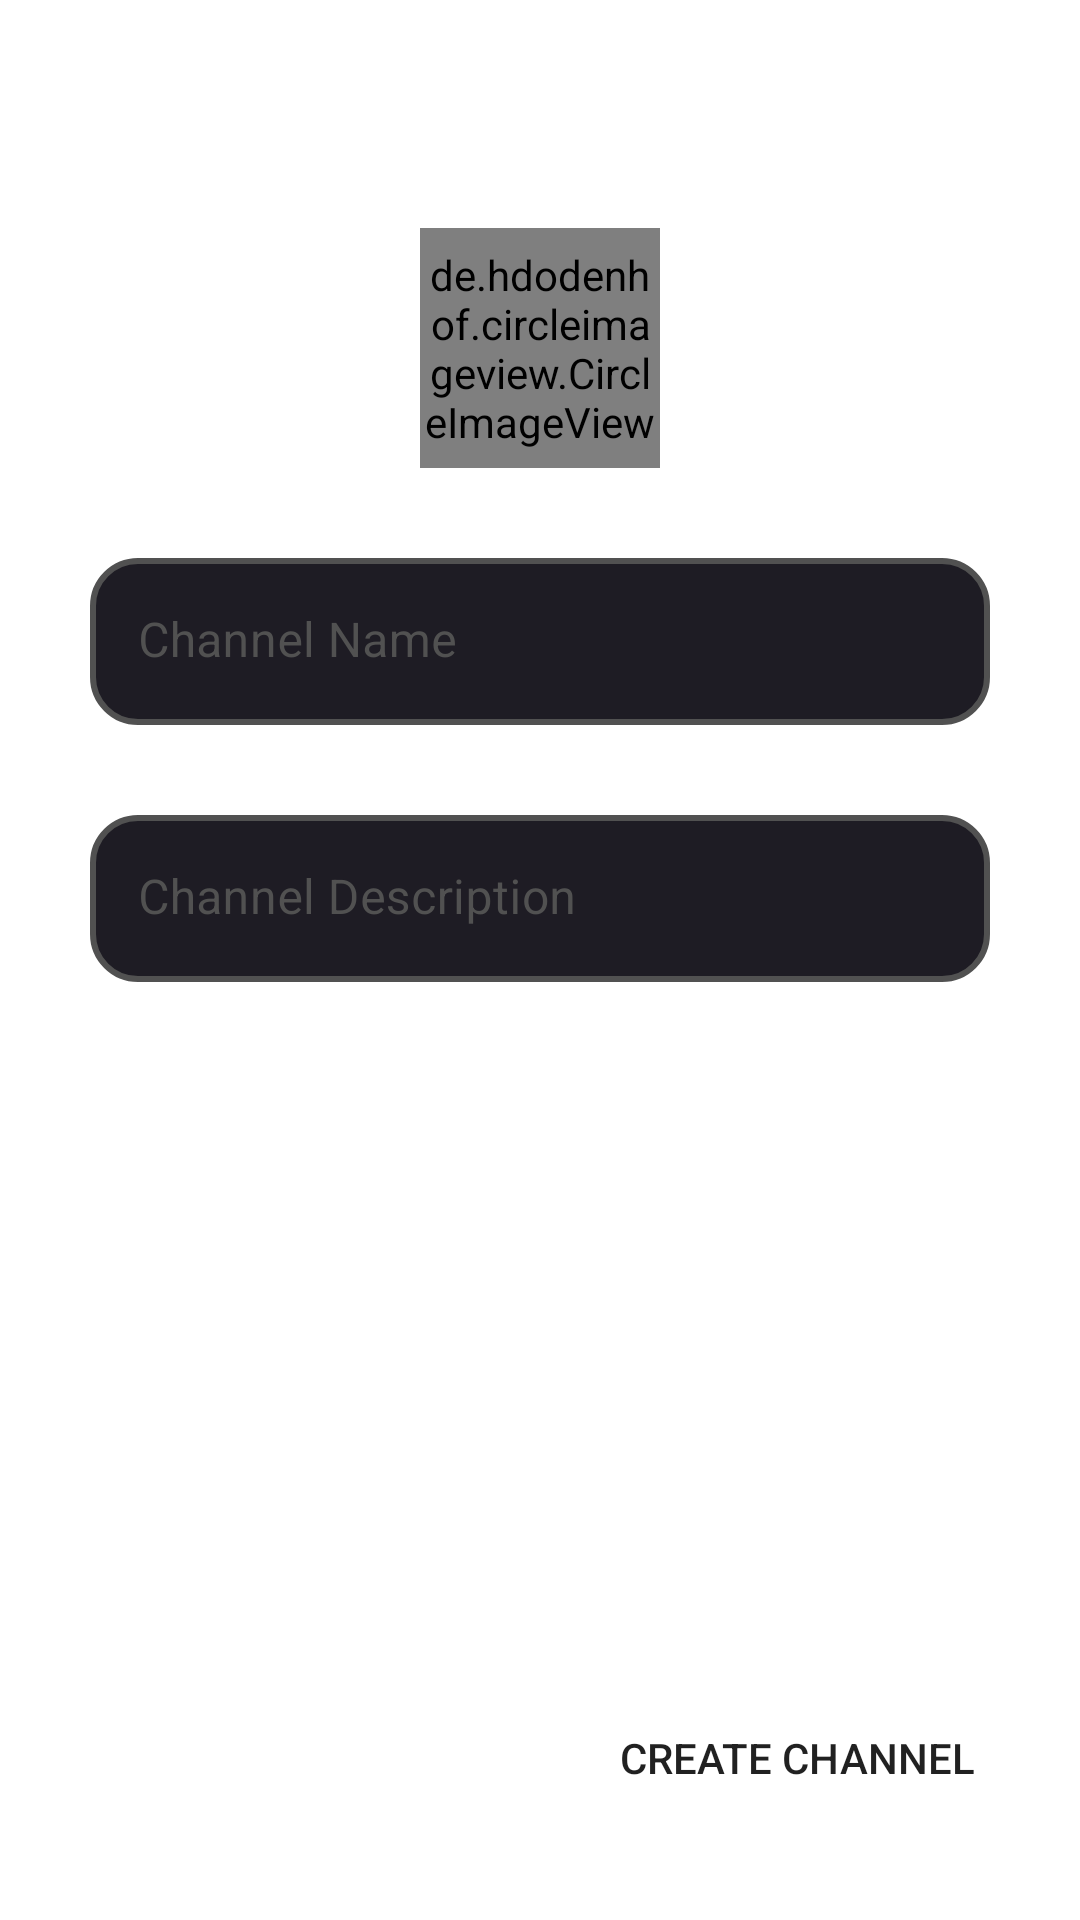

This screen was rendered from an Android layout file. Write that file and the resources it references.
<!-- AndroidManifest.xml: application theme Theme.Watchly -->
<!-- res/layout/fragment_create_channel.xml -->
<?xml version="1.0" encoding="utf-8"?>
<androidx.constraintlayout.widget.ConstraintLayout xmlns:android="http://schemas.android.com/apk/res/android"
    xmlns:app="http://schemas.android.com/apk/res-auto"
    xmlns:tools="http://schemas.android.com/tools"
    android:layout_width="match_parent"
    android:layout_height="match_parent"
    tools:background="@color/MainColor1"
    tools:context=".ui.fragments.channel.CreateChannelFragment">


    <androidx.appcompat.widget.Toolbar
        android:id="@+id/toolbar"
        app:titleTextColor="@color/white"
        app:subtitleTextColor="@color/GrayTextColor"
        android:layout_width="match_parent"
        android:layout_height="?attr/actionBarSize"
        app:layout_constraintEnd_toEndOf="parent"
        app:layout_constraintStart_toStartOf="parent"
        app:layout_constraintTop_toTopOf="parent" />

    <de.hdodenhof.circleimageview.CircleImageView
        android:id="@+id/channelImage"
        android:layout_width="80dp"
        android:layout_height="80dp"
        android:src="@color/GrayTextColor"
        android:layout_marginTop="20dp"
        app:layout_constraintEnd_toEndOf="parent"
        app:layout_constraintStart_toStartOf="parent"
        app:layout_constraintTop_toBottomOf="@+id/toolbar" />


    <com.google.android.material.textfield.TextInputLayout
        android:id="@+id/textInputLayout"
        android:layout_width="match_parent"
        android:layout_height="wrap_content"
        android:layout_marginHorizontal="30sp"
        android:hint="@string/channel_name"
        android:textColorHint="@color/DarkerGrayTextColor"
        app:boxStrokeWidth="0dp"
        android:layout_marginTop="30dp"
        app:boxStrokeWidthFocused="0dp"
        app:hintTextColor="@color/DarkerGrayTextColor"
        app:layout_constraintEnd_toEndOf="parent"
        app:layout_constraintStart_toStartOf="parent"
        app:layout_constraintTop_toBottomOf="@+id/channelImage">

        <com.google.android.material.textfield.TextInputEditText
            android:id="@+id/et_channel_name"
            android:layout_width="match_parent"
            android:layout_height="match_parent"
            android:background="@drawable/et_bg"
            android:inputType="text"
            android:maxLength="20"
            android:textColor="@color/white" />

    </com.google.android.material.textfield.TextInputLayout>

    <com.google.android.material.textfield.TextInputLayout
        android:layout_width="match_parent"
        android:layout_height="wrap_content"
        android:layout_marginHorizontal="30sp"
        android:hint="@string/channel_description"
        android:textColorHint="@color/DarkerGrayTextColor"
        app:boxStrokeWidth="0dp"
        app:boxStrokeWidthFocused="0dp"
        android:layout_marginTop="30dp"
        app:counterEnabled="true"
        app:counterMaxLength="150"
        app:counterTextColor="@color/white"
        app:hintTextColor="@color/DarkerGrayTextColor"
        app:layout_constraintEnd_toEndOf="parent"
        app:layout_constraintStart_toStartOf="parent"
        app:layout_constraintTop_toBottomOf="@+id/textInputLayout">

        <com.google.android.material.textfield.TextInputEditText
            android:id="@+id/et_channel_description"
            android:layout_width="match_parent"
            android:layout_height="match_parent"
            android:background="@drawable/et_bg"
            android:inputType="text"
            android:maxLength="150"
            android:textColor="@color/white" />

    </com.google.android.material.textfield.TextInputLayout>

    <androidx.appcompat.widget.AppCompatButton
        android:id="@+id/btn_create_channel"
        android:layout_width="wrap_content"
        android:layout_height="wrap_content"
        android:layout_marginHorizontal="30sp"
        android:layout_marginVertical="30sp"
        android:layout_marginBottom="32dp"
        android:background="@drawable/btn_bg"
        android:drawableEnd="@drawable/ic_baseline_arrow_forward_24"
        android:text="@string/create_channel"
        android:padding="5dp"
        app:layout_constraintBottom_toBottomOf="parent"
        app:layout_constraintEnd_toEndOf="parent"
        app:layout_constraintHorizontal_bias="1.0"
        app:layout_constraintStart_toStartOf="parent" />







</androidx.constraintlayout.widget.ConstraintLayout>
<!-- resources referenced by this layout -->
<resources>
  <color name="DarkerGrayTextColor">#515151</color>
  <color name="GrayTextColor">#878787</color>
  <color name="MainColor1">#16151C</color>
  <color name="white">#FFFFFFFF</color>
  <!-- drawable et_bg (drawable) -->
  <?xml version="1.0" encoding="utf-8"?>
  <shape xmlns:android="http://schemas.android.com/apk/res/android"
      android:shape="rectangle">
  
      <corners android:radius="15dp"/>
      <stroke android:color="@color/DarkerGrayTextColor"
          android:width="2dp"/>
      <solid android:color="@color/et_bg_color"/>
  
  </shape>
  <string name="channel_description">Channel Description</string>
  <string name="channel_name">Channel Name</string>
  <string name="create_channel">Create Channel</string>
  <style name="Theme.Watchly" parent="Theme.MaterialComponents.DayNight.NoActionBar">
          
          <item name="colorPrimary">@color/MainColor1</item>
          <item name="colorPrimaryVariant">@color/purple_700</item>
          <item name="colorOnPrimary">@color/white</item>
          
          <item name="colorSecondary">@color/teal_200</item>
          <item name="colorSecondaryVariant">@color/teal_700</item>
          <item name="colorOnSecondary">@color/black</item>
          
          <item name="android:statusBarColor" tools:targetApi="l">@color/MainColor1</item>
          
      </style>
  <color name="et_bg_color">#1E1C24</color>
  <color name="purple_700">#FF3700B3</color>
  <color name="teal_200">#FF03DAC5</color>
  <color name="teal_700">#FF018786</color>
  <color name="black">#FF000000</color>
</resources>
